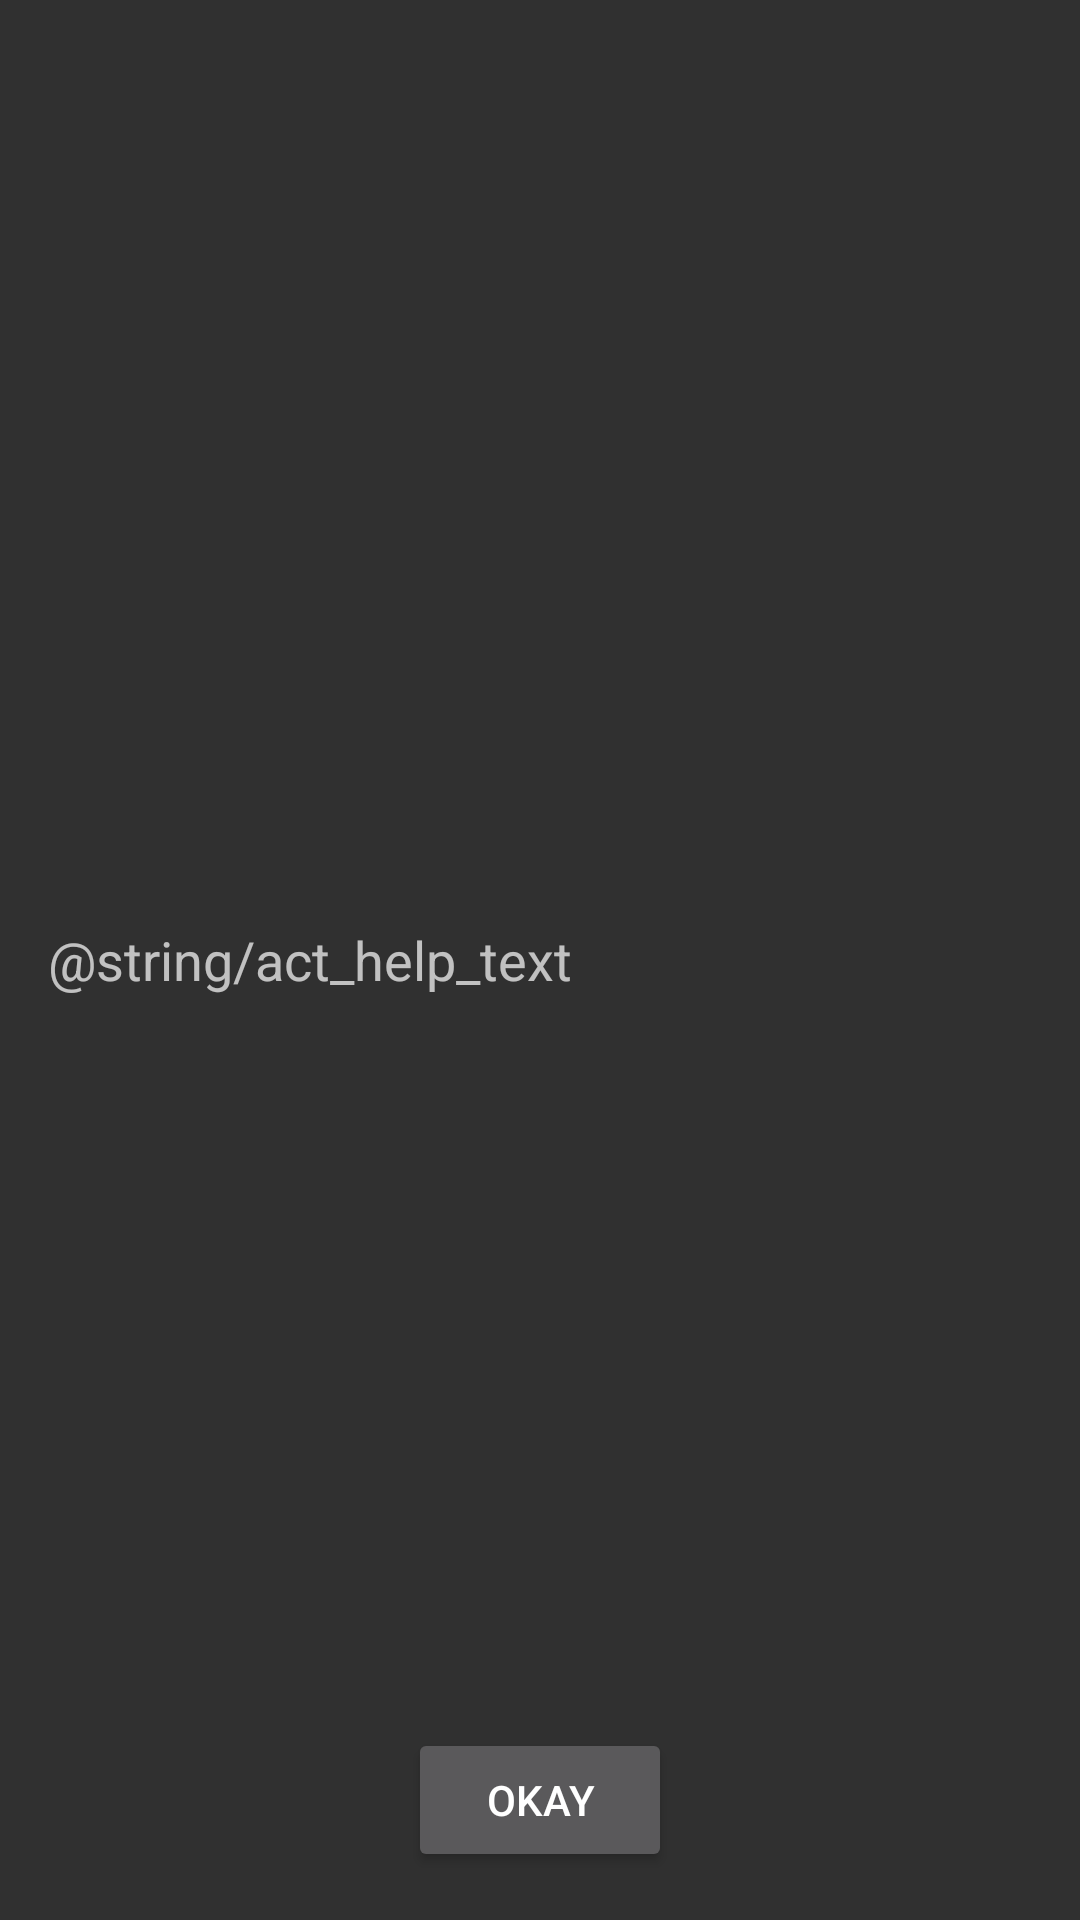

Android layout source for this screen:
<!-- AndroidManifest.xml: application theme AppTheme -->
<!-- res/layout/activity_garage_help.xml -->
<?xml version="1.0" encoding="utf-8"?>

<RelativeLayout xmlns:android="http://schemas.android.com/apk/res/android"
    xmlns:tools="http://schemas.android.com/tools"
    android:id="@+id/activity_help"
    android:layout_width="match_parent"
    android:layout_height="match_parent"
    android:paddingBottom="@dimen/activity_vertical_margin"
    android:paddingLeft="@dimen/activity_horizontal_margin"
    android:paddingRight="@dimen/activity_horizontal_margin"
    android:paddingTop="@dimen/activity_vertical_margin"
    tools:context="com.carcalendar.dmdev.carcalendar.GarageHelp">

    <TextView
        android:id="@+id/txt_help"
        android:text="@string/act_help_text"
        android:layout_width="match_parent"
        android:layout_height="wrap_content"
        android:layout_centerHorizontal="true"
        android:layout_centerVertical="true"
        android:layout_centerInParent="true"
        android:textAppearance="?android:attr/textAppearanceMedium"/>

    <Button
        android:text="Okay"
        android:layout_width="wrap_content"
        android:layout_height="wrap_content"
        android:layout_alignParentBottom="true"
        android:layout_centerHorizontal="true"
        android:id="@+id/okay_garage_help" />
</RelativeLayout>
<!-- resources referenced by this layout -->
<resources>
  <dimen name="activity_horizontal_margin">16dp</dimen>
  <dimen name="activity_vertical_margin">16dp</dimen>
  <style name="AppTheme" parent="Theme.AppCompat">
          
          <item name="android:actionOverflowButtonStyle">@style/OverFlow</item>
      </style>
  <style name="OverFlow" parent="Widget.AppCompat.Light.ActionButton.Overflow">
          <item name="android:src">@mipmap/ic_settings_white_24dp</item>
      </style>
</resources>
